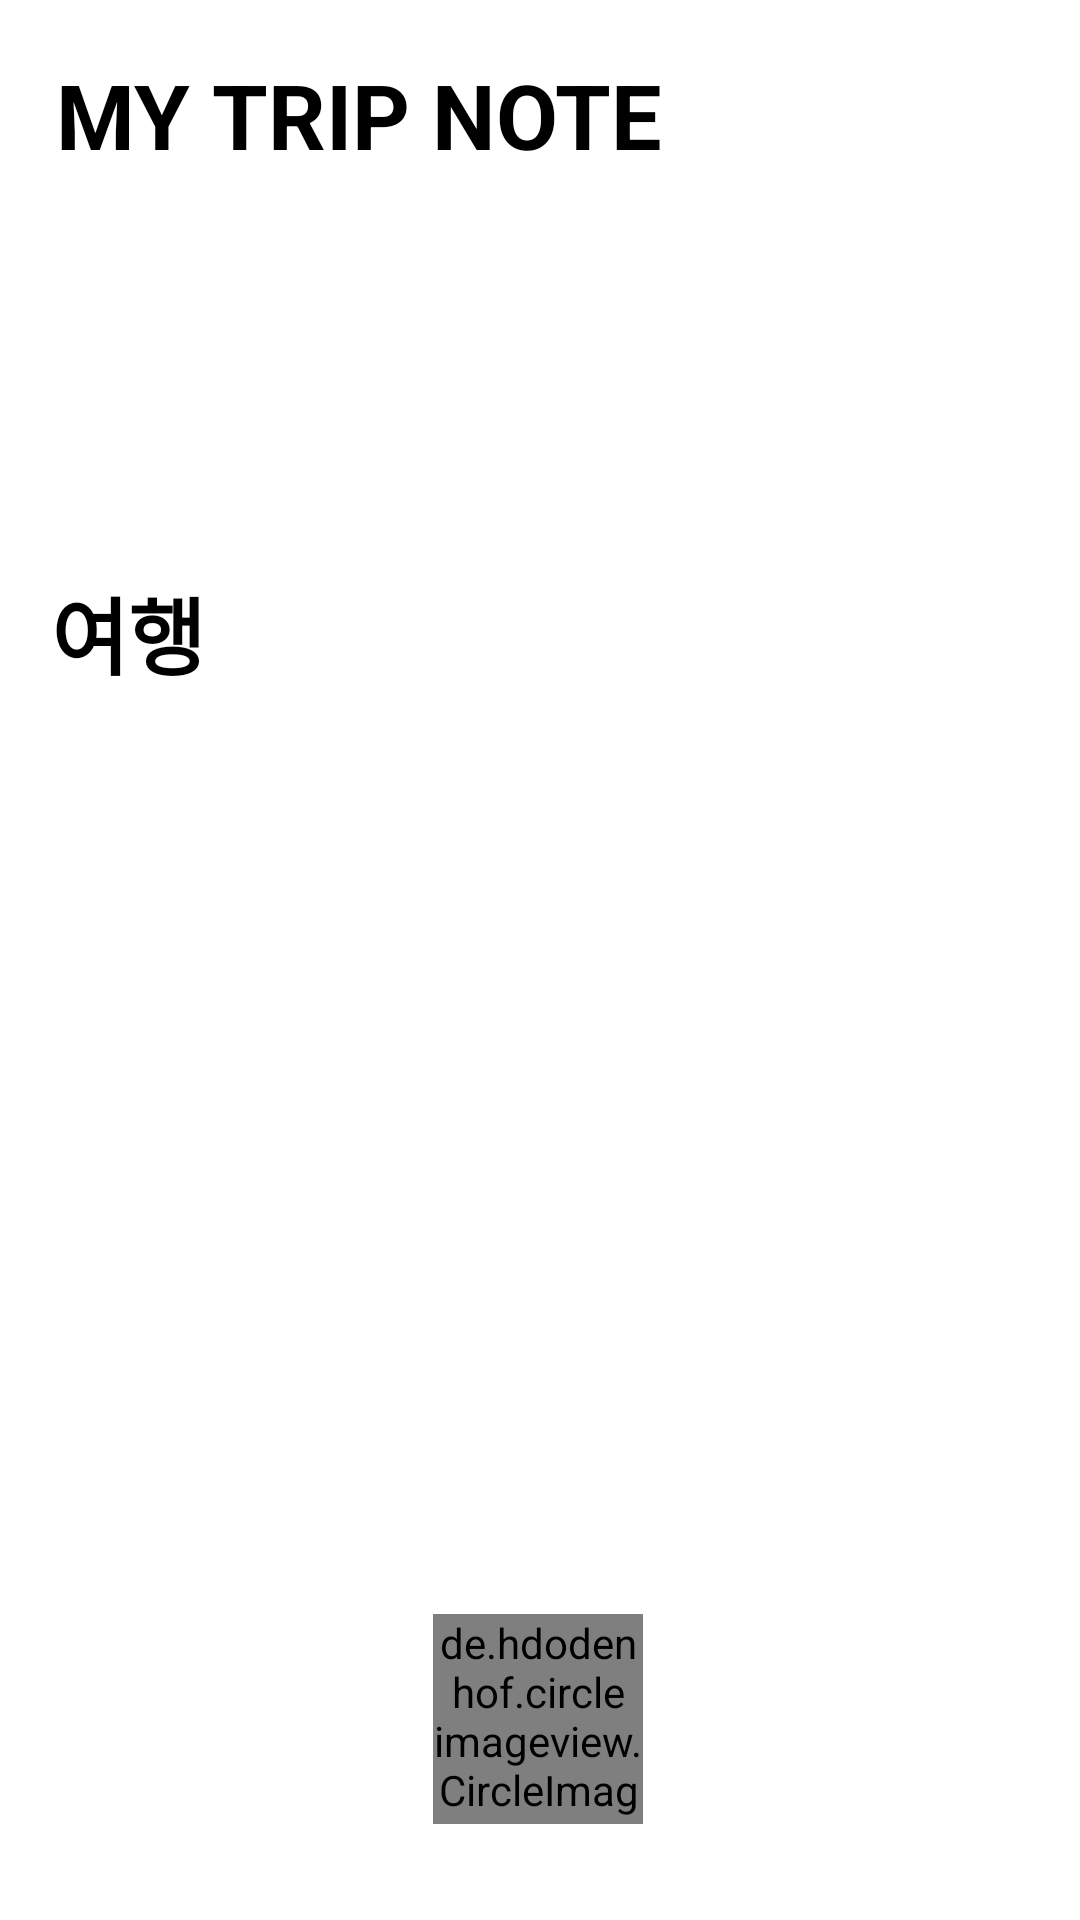

Reconstruct the res/layout file that produces this screen, plus the resources it refers to.
<!-- AndroidManifest.xml: application theme Theme.MyTripNote -->
<!-- res/layout/activity_main.xml -->
<?xml version="1.0" encoding="utf-8"?>
<androidx.drawerlayout.widget.DrawerLayout xmlns:android="http://schemas.android.com/apk/res/android"
    xmlns:app="http://schemas.android.com/apk/res-auto"
    xmlns:tools="http://schemas.android.com/tools"
    android:layout_width="match_parent"
    android:layout_height="match_parent"
    android:id="@+id/drawer_layout"
    tools:context=".MainActivity3">

    <androidx.constraintlayout.widget.ConstraintLayout
        android:layout_width="match_parent"
        android:layout_height="match_parent"
        tools:context=".MainActivity">

        <TextView
            android:id="@+id/tv_app_title"
            android:layout_width="wrap_content"
            android:layout_height="wrap_content"
            android:layout_marginTop="18dp"
            android:text="MY TRIP NOTE"
            android:textColor="@color/black"
            android:textSize="30sp"
            android:textStyle="bold"
            app:layout_constraintEnd_toEndOf="parent"
            app:layout_constraintHorizontal_bias="0.119"
            app:layout_constraintStart_toStartOf="parent"
            app:layout_constraintTop_toTopOf="parent" />

        
        <androidx.viewpager.widget.ViewPager
            android:id="@+id/viewPager_weather"
            android:layout_width="match_parent"
            android:layout_height="120dp"
            android:layout_marginTop="12dp"
            app:layout_constraintEnd_toEndOf="parent"
            app:layout_constraintHorizontal_bias="0.0"
            app:layout_constraintStart_toStartOf="parent"
            app:layout_constraintTop_toBottomOf="@+id/tv_app_title" />














































































        

        <TextView
            android:id="@+id/tv_home_title"
            android:layout_width="wrap_content"
            android:layout_height="wrap_content"
            android:text="여행"
            android:textColor="@color/black"
            android:textSize="28sp"
            android:textStyle="bold"
            app:layout_constraintEnd_toEndOf="parent"
            app:layout_constraintHorizontal_bias="0.055"
            app:layout_constraintStart_toStartOf="parent"
            app:layout_constraintTop_toBottomOf="@+id/viewPager_weather" />

        <androidx.recyclerview.widget.RecyclerView
            android:id="@+id/rv_home_travel_list"
            android:layout_width="405dp"
            android:layout_height="380dp"
            android:layout_marginTop="8dp"
            app:layout_constraintEnd_toEndOf="parent"
            app:layout_constraintStart_toStartOf="parent"
            app:layout_constraintTop_toBottomOf="@id/tv_home_title" />

        <de.hdodenhof.circleimageview.CircleImageView
            android:id="@+id/btn_add_trip"
            android:layout_width="70dp"
            android:layout_height="70dp"
            android:layout_marginBottom="32dp"
            android:scaleType="centerCrop"
            android:src="@drawable/ic_add"
            app:civ_border_color="#B6B6B6"
            app:civ_border_width="2dp"
            app:civ_circle_background_color="#F8F7F7"
            app:layout_constraintBottom_toBottomOf="parent"
            app:layout_constraintEnd_toEndOf="parent"
            app:layout_constraintHorizontal_bias="0.498"
            app:layout_constraintStart_toStartOf="parent" />

    </androidx.constraintlayout.widget.ConstraintLayout>

    <include layout="@layout/activity_drawer" />

</androidx.drawerlayout.widget.DrawerLayout>
<!-- res/layout/activity_drawer.xml (included above) -->
<?xml version="1.0" encoding="utf-8"?>
<LinearLayout xmlns:android="http://schemas.android.com/apk/res/android"
    xmlns:app="http://schemas.android.com/apk/res-auto"
    xmlns:tools="http://schemas.android.com/tools"
    android:id="@+id/drawer"
    android:layout_width="300dp"
    android:layout_height="match_parent"
    android:layout_gravity="start"
    android:background="#F3F0FA"
    android:orientation="vertical">


    <LinearLayout
        android:layout_width="match_parent"
        android:layout_height="wrap_content"
        android:orientation="horizontal"
        android:layout_marginLeft="8dp"
        android:layout_gravity="center_vertical"
        android:layout_marginTop="40dp"
        android:layout_marginBottom="10dp"
        android:weightSum="10">

        <de.hdodenhof.circleimageview.CircleImageView
            android:id="@+id/iv_profile"
            android:layout_width="100dp"
            android:layout_height="100dp"
            android:scaleType="centerCrop"
            android:layout_marginRight="10dp"
            tools:src="@tools:sample/avatars" />

        <LinearLayout
            android:layout_width="wrap_content"
            android:layout_height="wrap_content"
            android:layout_gravity="center_vertical"
            android:orientation="vertical">

            <TextView
                android:layout_width="wrap_content"
                android:layout_height="wrap_content"
                android:textSize="20sp"
                android:textColor="@color/black"
                android:text="안녕하세요!" />

            <TextView
                android:id="@+id/tv_nickName"
                android:layout_width="wrap_content"
                android:layout_height="wrap_content"
                android:textSize="24sp"
                android:textColor="@color/black"
                android:text="account_name" />

            <TextView
                android:id="@+id/tv_email"
                android:layout_width="wrap_content"
                android:layout_height="wrap_content"
                android:layout_gravity="center_vertical"
                android:textSize="18sp"
                android:text="wkimdev@gmail.com" />
        </LinearLayout>


    </LinearLayout>

    <Button
        android:id="@+id/btn_logout"
        android:layout_width="wrap_content"
        android:layout_height="wrap_content"
        android:layout_gravity="center"
        android:backgroundTint="@color/theme_text_color"
        android:textStyle="bold"
        android:textSize="20sp"
        android:text="로그아웃"/>

    <View
        android:id="@+id/view"
        android:layout_width="wrap_content"
        android:layout_height="1dp"
        android:layout_marginLeft="16dp"
        android:layout_marginRight="16dp"
        android:layout_marginBottom="16dp"
        android:layout_marginTop="20dp"
        android:background="@color/black"
        app:layout_constraintEnd_toEndOf="parent"
        app:layout_constraintStart_toStartOf="parent"
        app:layout_constraintTop_toBottomOf="@+id/image_user" />

</LinearLayout>
<!-- resources referenced by this layout -->
<resources>
  <color name="black">#FF000000</color>
  <color name="theme_text_color">#2196F3</color>
  <style name="Theme.MyTripNote" parent="Theme.MaterialComponents.DayNight.NoActionBar">
          
          <item name="colorPrimary">@color/purple_500</item>
          <item name="colorPrimaryVariant">@color/purple_700</item>
          <item name="colorOnPrimary">@color/white</item>
          
          <item name="colorSecondary">@color/teal_200</item>
          <item name="colorSecondaryVariant">@color/teal_700</item>
          <item name="colorOnSecondary">@color/black</item>
          
          <item name="android:statusBarColor" tools:targetApi="l">?attr/colorPrimaryVariant</item>
          
      </style>
  <color name="purple_500">#FF6200EE</color>
  <color name="purple_700">#FF3700B3</color>
  <color name="white">#FFFFFFFF</color>
  <color name="teal_200">#FF03DAC5</color>
  <color name="teal_700">#FF018786</color>
</resources>
